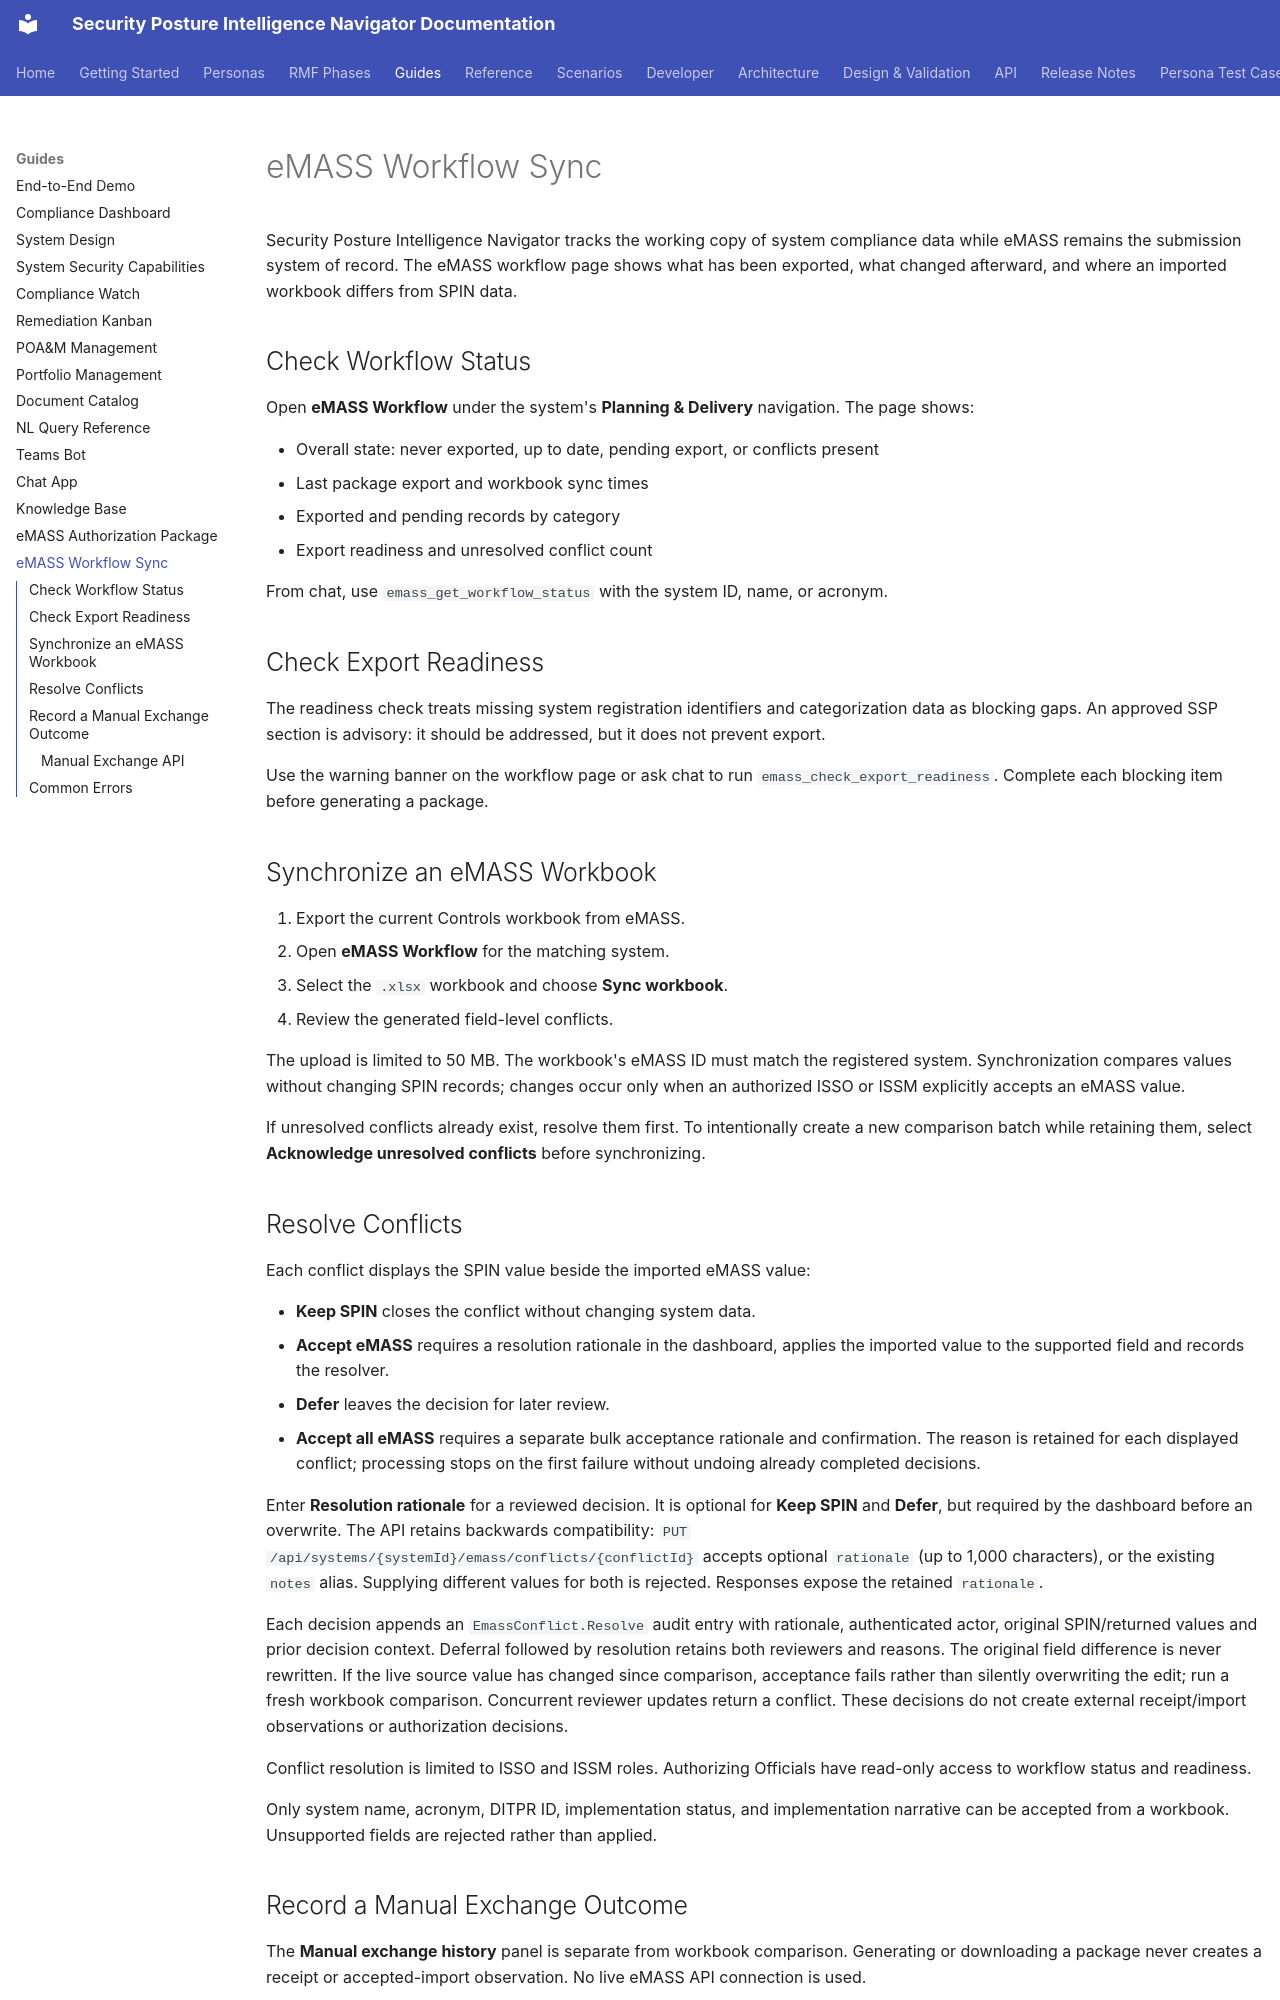

repository: azurenoops/spin_agent · page: guides/emass-workflow.html · generator: mkdocs

# eMASS Workflow Sync

Security Posture Intelligence Navigator tracks the working copy of system compliance data while eMASS remains the submission system of record. The eMASS workflow page shows what has been exported, what changed afterward, and where an imported workbook differs from SPIN data.

## Check Workflow Status

Open **eMASS Workflow** under the system's **Planning & Delivery** navigation. The page shows:

- Overall state: never exported, up to date, pending export, or conflicts present
- Last package export and workbook sync times
- Exported and pending records by category
- Export readiness and unresolved conflict count

From chat, use `emass_get_workflow_status` with the system ID, name, or acronym.

## Check Export Readiness

The readiness check treats missing system registration identifiers and categorization data as blocking gaps. An approved SSP section is advisory: it should be addressed, but it does not prevent export.

Use the warning banner on the workflow page or ask chat to run `emass_check_export_readiness`. Complete each blocking item before generating a package.

## Synchronize an eMASS Workbook

1. Export the current Controls workbook from eMASS.
2. Open **eMASS Workflow** for the matching system.
3. Select the `.xlsx` workbook and choose **Sync workbook**.
4. Review the generated field-level conflicts.

The upload is limited to 50 MB. The workbook's eMASS ID must match the registered system. Synchronization compares values without changing SPIN records; changes occur only when an authorized ISSO or ISSM explicitly accepts an eMASS value.

If unresolved conflicts already exist, resolve them first. To intentionally create a new comparison batch while retaining them, select **Acknowledge unresolved conflicts** before synchronizing.

## Resolve Conflicts

Each conflict displays the SPIN value beside the imported eMASS value:

- **Keep SPIN** closes the conflict without changing system data.
- **Accept eMASS** requires a resolution rationale in the dashboard, applies the imported value to the supported field and records the resolver.
- **Defer** leaves the decision for later review.
- **Accept all eMASS** requires a separate bulk acceptance rationale and confirmation. The reason is retained for each displayed conflict; processing stops on the first failure without undoing already completed decisions.

Enter **Resolution rationale** for a reviewed decision. It is optional for
**Keep SPIN** and **Defer**, but required by the dashboard before an overwrite.
The API retains backwards compatibility: `PUT
/api/systems/{systemId}/emass/conflicts/{conflictId}` accepts optional `rationale`
(up to 1,000 characters), or the existing `notes` alias. Supplying different
values for both is rejected. Responses expose the retained `rationale`.

Each decision appends an `EmassConflict.Resolve` audit entry with rationale,
authenticated actor, original SPIN/returned values and prior decision context.
Deferral followed by resolution retains both reviewers and reasons. The
original field difference is never rewritten. If the live source value has
changed since comparison, acceptance fails rather than silently overwriting
the edit; run a fresh workbook comparison. Concurrent reviewer updates return
a conflict. These decisions do not create external receipt/import observations
or authorization decisions.

Conflict resolution is limited to ISSO and ISSM roles. Authorizing Officials have read-only access to workflow status and readiness.

Only system name, acronym, DITPR ID, implementation status, and implementation narrative can be accepted from a workbook. Unsupported fields are rejected rather than applied.
